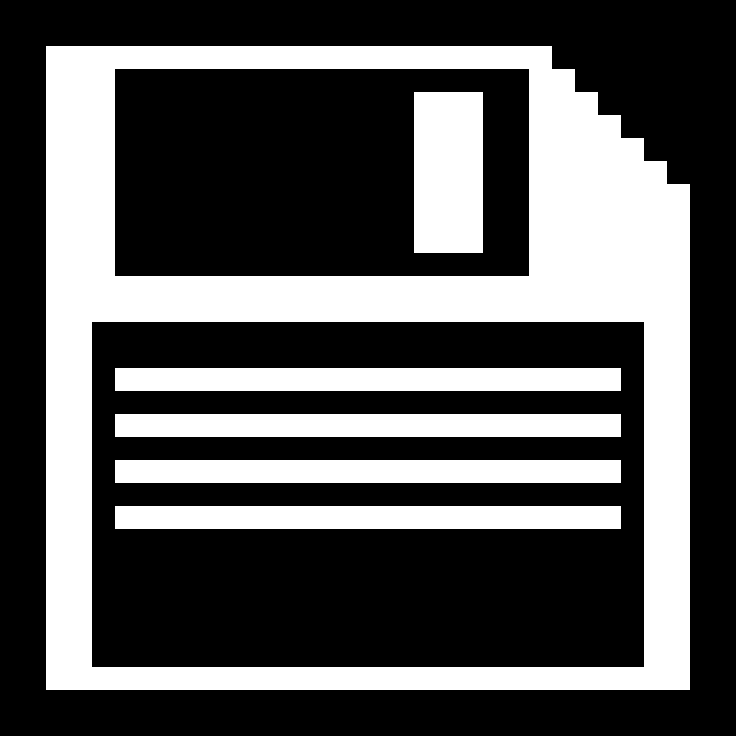

The table this chart was drawn from, first rows:
x, y, r, g, b
0, 0, 0, 0, 0
1, 0, 0, 0, 0
2, 0, 0, 0, 0
3, 0, 0, 0, 0
4, 0, 0, 0, 0
5, 0, 0, 0, 0
6, 0, 0, 0, 0
7, 0, 0, 0, 0
8, 0, 0, 0, 0
9, 0, 0, 0, 0
10, 0, 0, 0, 0
11, 0, 0, 0, 0
12, 0, 0, 0, 0
13, 0, 0, 0, 0
14, 0, 0, 0, 0
15, 0, 0, 0, 0
16, 0, 0, 0, 0
17, 0, 0, 0, 0
18, 0, 0, 0, 0
19, 0, 0, 0, 0
20, 0, 0, 0, 0
21, 0, 0, 0, 0
22, 0, 0, 0, 0
23, 0, 0, 0, 0
24, 0, 0, 0, 0
25, 0, 0, 0, 0
26, 0, 0, 0, 0
27, 0, 0, 0, 0
28, 0, 0, 0, 0
29, 0, 0, 0, 0
30, 0, 0, 0, 0
31, 0, 0, 0, 0
0, 1, 0, 0, 0
1, 1, 0, 0, 0
2, 1, 0, 0, 0
3, 1, 0, 0, 0
4, 1, 0, 0, 0
5, 1, 0, 0, 0
6, 1, 0, 0, 0
7, 1, 0, 0, 0
8, 1, 0, 0, 0
9, 1, 0, 0, 0
10, 1, 0, 0, 0
11, 1, 0, 0, 0
12, 1, 0, 0, 0
13, 1, 0, 0, 0
14, 1, 0, 0, 0
15, 1, 0, 0, 0
16, 1, 0, 0, 0
17, 1, 0, 0, 0
18, 1, 0, 0, 0
19, 1, 0, 0, 0
20, 1, 0, 0, 0
21, 1, 0, 0, 0
22, 1, 0, 0, 0
23, 1, 0, 0, 0
24, 1, 0, 0, 0
25, 1, 0, 0, 0
26, 1, 0, 0, 0
27, 1, 0, 0, 0
... 964 more rows
